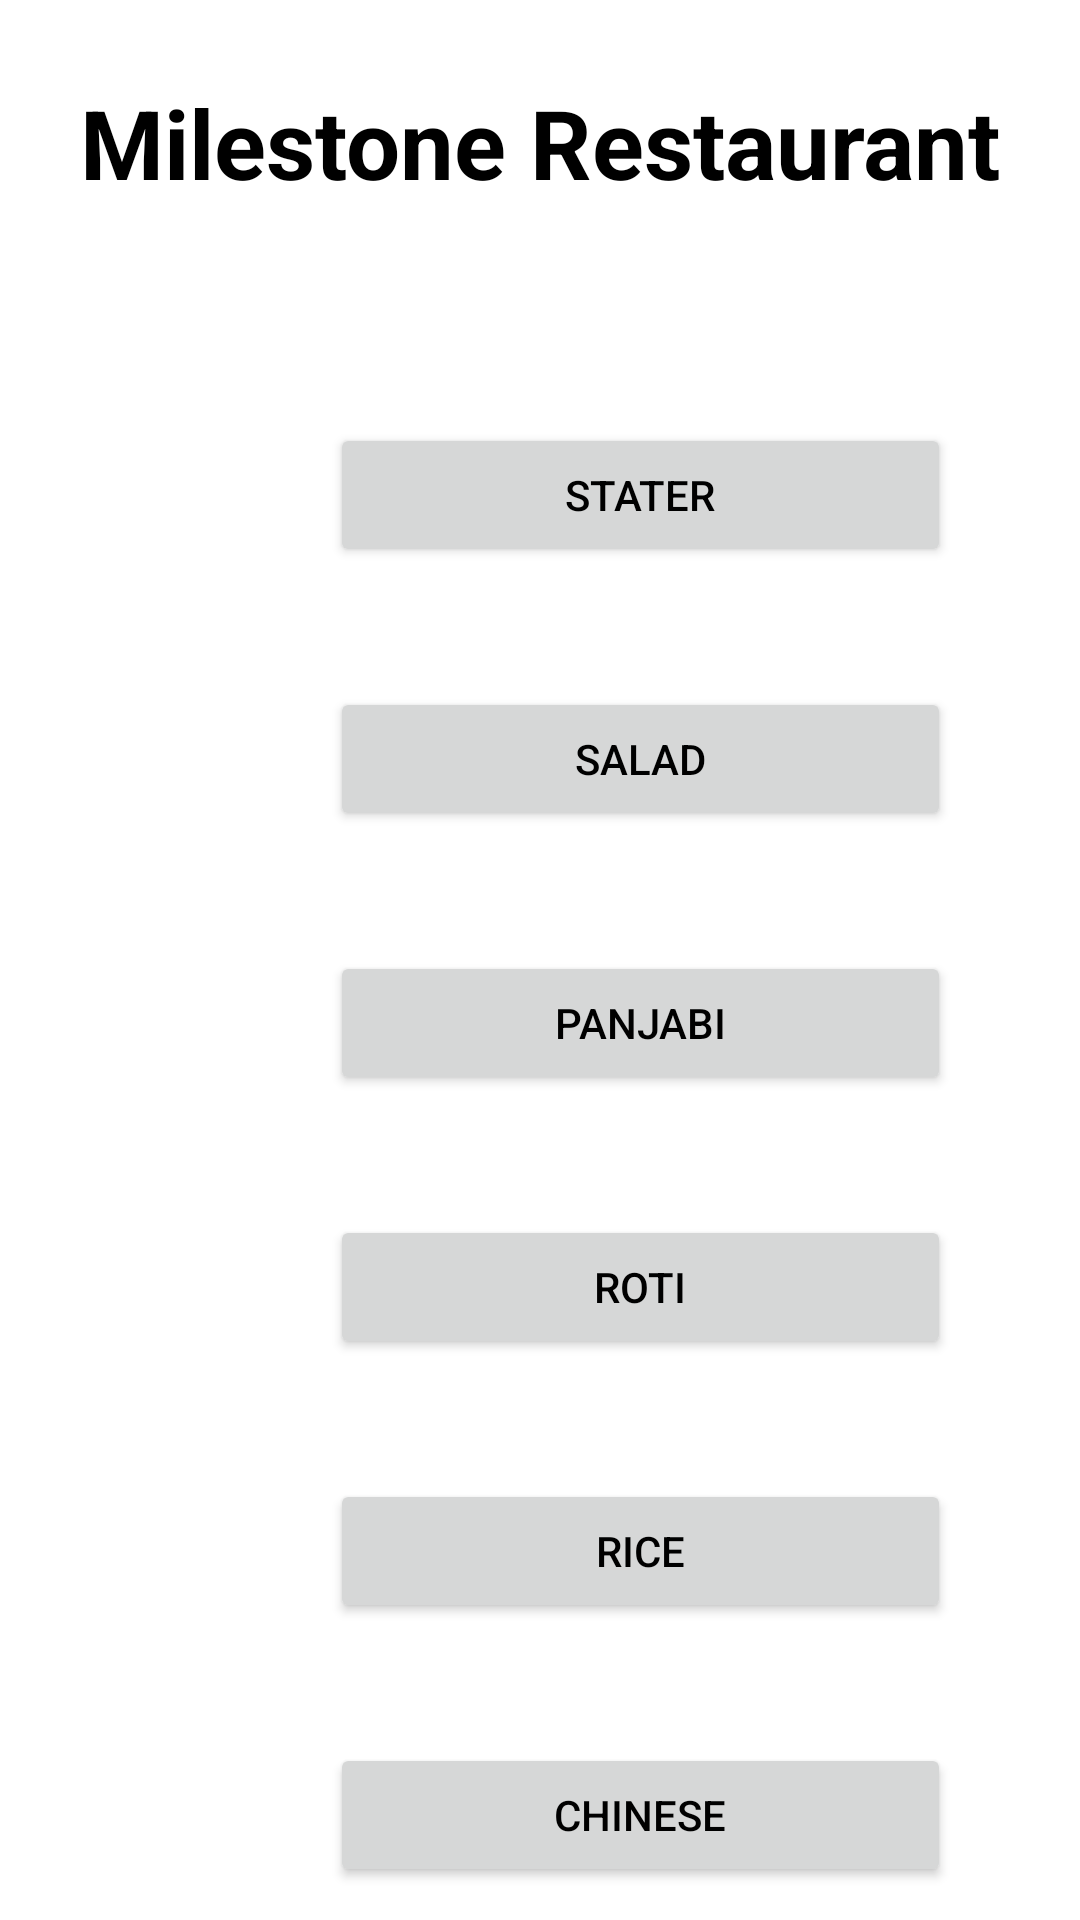

This screen was rendered from an Android layout file. Write that file and the resources it references.
<!-- AndroidManifest.xml: application theme Theme.DigitalMenu -->
<!-- res/layout/activity_main.xml -->
<?xml version="1.0" encoding="utf-8"?>
<androidx.constraintlayout.widget.ConstraintLayout xmlns:android="http://schemas.android.com/apk/res/android"
    xmlns:app="http://schemas.android.com/apk/res-auto"
    xmlns:tools="http://schemas.android.com/tools"
    android:layout_width="match_parent"
    android:layout_height="match_parent"
    android:id="@+id/menu"
    tools:context=".MainActivity"
    android:padding="10dp">

    <TextView
        android:id="@+id/textView"
        android:layout_width="wrap_content"
        android:layout_height="wrap_content"
        android:layout_marginTop="16dp"
        android:text="Milestone Restaurant"
        android:textColor="@color/black"
        android:textSize="32sp"
        android:textStyle="bold"
        app:layout_constraintEnd_toEndOf="parent"
        app:layout_constraintStart_toStartOf="parent"
        app:layout_constraintTop_toTopOf="parent" />

    <ScrollView
        android:layout_width="407dp"
        android:layout_height="613dp"
        android:layout_marginTop="52dp"
        app:layout_constraintEnd_toEndOf="parent"
        app:layout_constraintHorizontal_bias="0.0"
        app:layout_constraintStart_toStartOf="parent"
        app:layout_constraintTop_toBottomOf="@+id/textView">

        <LinearLayout
            android:layout_width="match_parent"
            android:layout_height="wrap_content"
            android:orientation="vertical">

            <Button
                android:id="@+id/btnstater"
                android:layout_width="match_parent"
                android:layout_height="wrap_content"
                android:layout_marginLeft="100dp"
                android:layout_marginTop="20dp"
                android:layout_marginRight="100dp"
                android:layout_marginBottom="20dp"
                android:text="Stater"
                android:textColor="@color/black" />

            <Button
                android:id="@+id/btnsal"
                android:layout_width="match_parent"
                android:layout_height="wrap_content"
                android:layout_marginLeft="100dp"
                android:layout_marginTop="20dp"
                android:layout_marginRight="100dp"
                android:layout_marginBottom="20dp"
                android:text="Salad"
                android:textColor="@color/black" />

            <Button
                android:id="@+id/btnpanja"
                android:layout_width="match_parent"
                android:layout_height="wrap_content"
                android:layout_marginLeft="100dp"
                android:layout_marginTop="20dp"
                android:layout_marginRight="100dp"
                android:layout_marginBottom="20dp"
                android:text="Panjabi"
                android:textColor="@color/black" />

            <Button
                android:id="@+id/btnroti"
                android:layout_width="match_parent"
                android:layout_height="wrap_content"
                android:layout_marginLeft="100dp"
                android:layout_marginTop="20dp"
                android:layout_marginRight="100dp"
                android:layout_marginBottom="20dp"
                android:text="Roti"
                android:textColor="@color/black" />

            <Button
                android:id="@+id/btnrice"
                android:layout_width="match_parent"
                android:layout_height="wrap_content"
                android:layout_marginLeft="100dp"
                android:layout_marginTop="20dp"
                android:layout_marginRight="100dp"
                android:layout_marginBottom="20dp"
                android:text="Rice"
                android:textColor="@color/black" />

            <Button
                android:id="@+id/btnchi"
                android:layout_width="match_parent"
                android:layout_height="wrap_content"
                android:layout_marginLeft="100dp"
                android:layout_marginTop="20dp"
                android:layout_marginRight="100dp"
                android:layout_marginBottom="20dp"
                android:text="Chinese"
                android:textColor="@color/black" />

            <Button
                android:id="@+id/btnsouth"
                android:layout_width="match_parent"
                android:layout_height="wrap_content"
                android:layout_marginLeft="100dp"
                android:layout_marginTop="20dp"
                android:layout_marginRight="100dp"
                android:layout_marginBottom="20dp"
                android:text="South indian"
                android:textColor="@color/black" />

            <Button
                android:id="@+id/btnmock"
                android:layout_width="match_parent"
                android:layout_height="wrap_content"
                android:layout_marginLeft="100dp"
                android:layout_marginTop="20dp"
                android:layout_marginRight="100dp"
                android:layout_marginBottom="20dp"
                android:text="Mocktail"
                android:textColor="@color/black" />

            <Button
                android:id="@+id/btndes"
                android:layout_width="match_parent"
                android:layout_height="wrap_content"
                android:layout_marginLeft="100dp"
                android:layout_marginTop="20dp"
                android:layout_marginRight="100dp"
                android:layout_marginBottom="20dp"
                android:text="Dessert"
                android:textColor="@color/black" />
        </LinearLayout>
    </ScrollView>

</androidx.constraintlayout.widget.ConstraintLayout>
<!-- resources referenced by this layout -->
<resources>
  <style name="Theme.DigitalMenu" parent="Theme.MaterialComponents.DayNight.DarkActionBar">
          
          <item name="colorPrimary">@color/purple_500</item>
          <item name="colorPrimaryVariant">@color/purple_700</item>
          <item name="colorOnPrimary">@color/white</item>
          
          <item name="colorSecondary">@color/teal_200</item>
          <item name="colorSecondaryVariant">@color/teal_700</item>
          <item name="colorOnSecondary">@color/black</item>
          
          <item name="android:statusBarColor" tools:targetApi="l">?attr/colorPrimaryVariant</item>
          
      </style>
  <!-- not gathered from this repository: default colours our renderer supplied (Android Studio template values) -->
  <color name="purple_500">#FF6200EE</color>
  <color name="purple_700">#FF3700B3</color>
  <color name="teal_200">#FF03DAC5</color>
  <color name="teal_700">#FF018786</color>
  <color name="black">#FF000000</color>
  <color name="white">#FFFFFFFF</color>
</resources>
